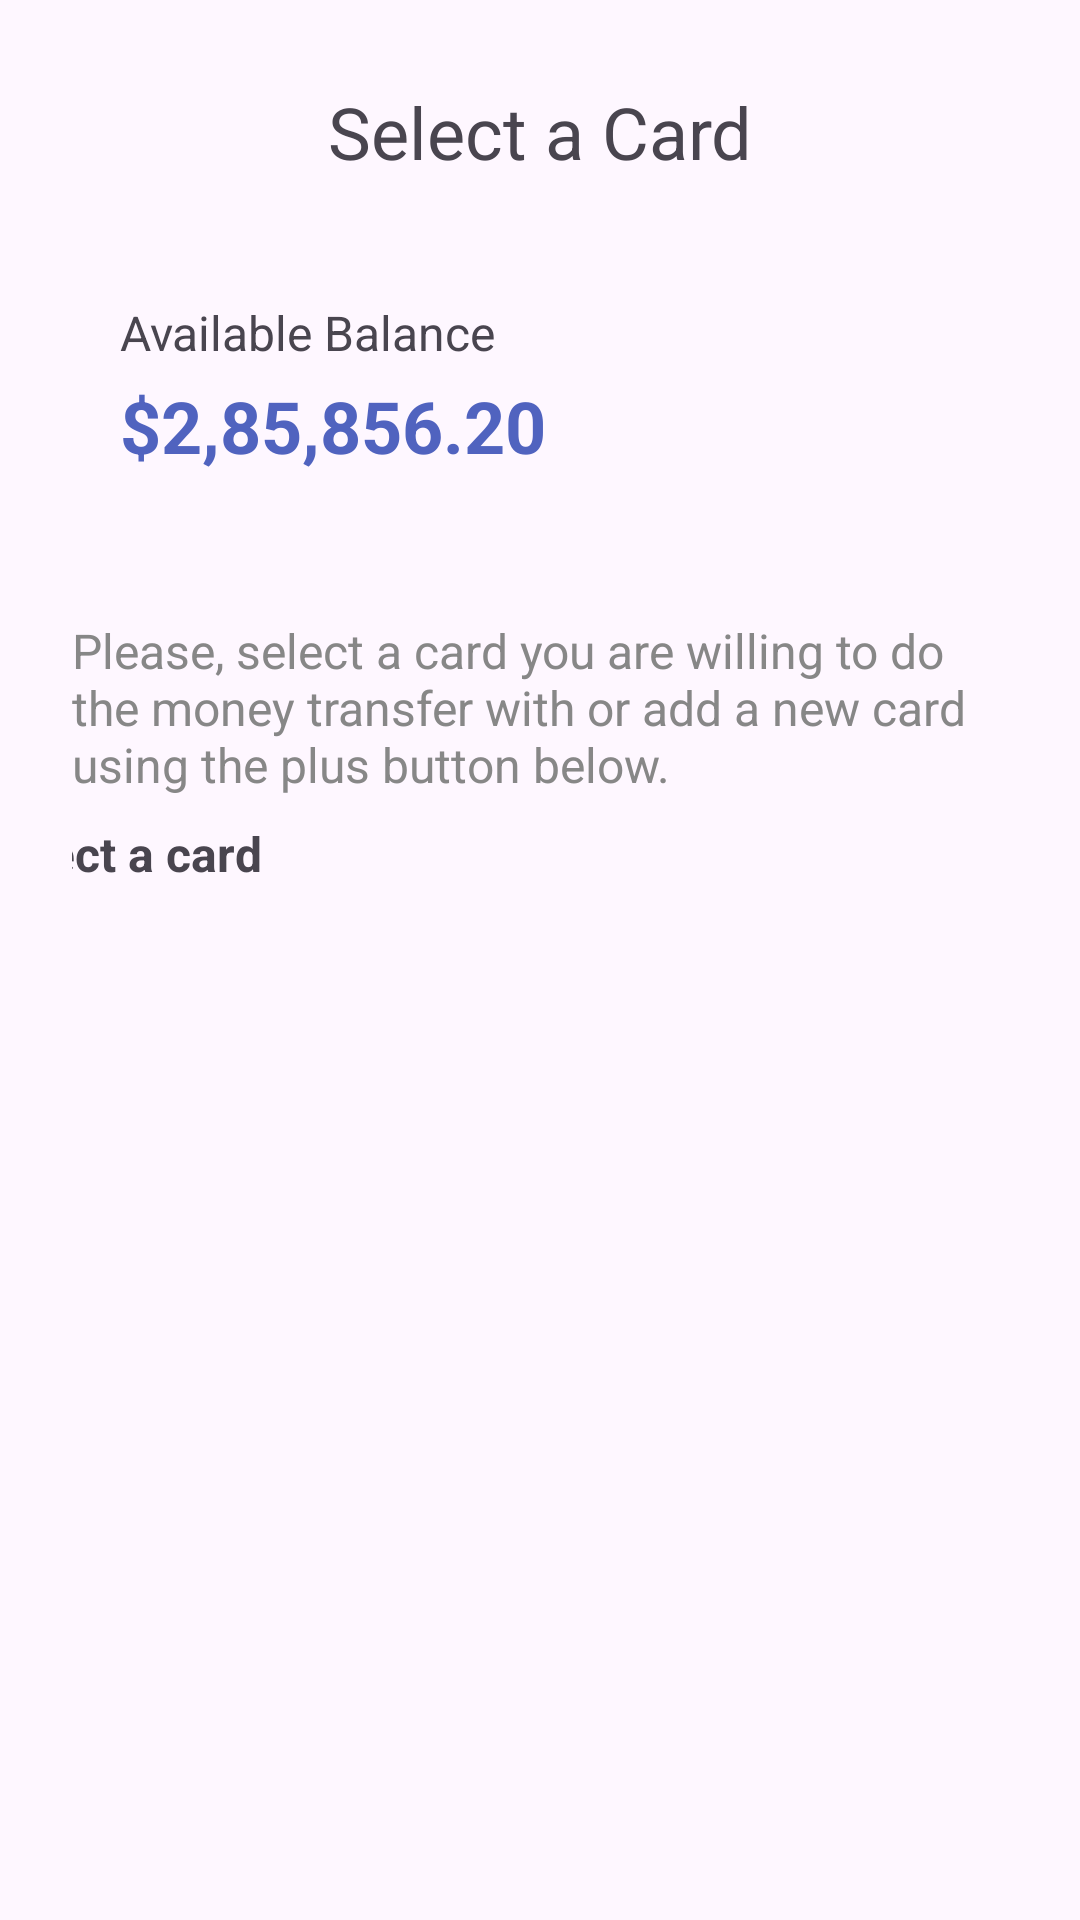

Here is an Android app screen rendered from its layout file. Give the layout XML and the strings, colors and styles it references.
<!-- AndroidManifest.xml: application theme Theme.TransferMe -->
<!-- res/layout/selected_card.xml -->
<?xml version="1.0" encoding="utf-8"?>
<LinearLayout xmlns:android="http://schemas.android.com/apk/res/android"
    android:layout_width="match_parent"
    android:layout_height="match_parent"
    android:orientation="vertical"
    android:padding="24dp">

    <RelativeLayout
        android:layout_width="match_parent"
        android:layout_height="wrap_content"
        android:orientation="horizontal"
        >
        <ImageButton
            android:id="@+id/naz"
            android:background="@drawable/strelanaz"
            android:layout_width="60dp"
            android:gravity="left"
            android:layout_height="40dp"/>
        <TextView
            android:layout_width="wrap_content"
            android:layout_height="wrap_content"
            android:text="Select a Card"
            android:gravity="right"
            android:layout_centerInParent="true"
            android:textSize="24sp"
            />
    </RelativeLayout>
    <LinearLayout
        android:layout_width="match_parent"
        android:layout_height="wrap_content"
        android:orientation="vertical"
        android:padding="16dp"
        android:layout_marginTop="20dp">

        <TextView
            android:layout_width="match_parent"
            android:layout_height="wrap_content"
            android:text="Available Balance"
            android:textSize="16sp"
            />

        <TextView
            android:id="@+id/balanceAmount"
            android:layout_width="match_parent"
            android:layout_height="wrap_content"
            android:text="$2,85,856.20"
            android:textSize="24sp"
            android:textColor="@color/blue"
            android:textStyle="bold"
            android:layout_marginTop="4dp"/>
    </LinearLayout>

    <TextView
        android:layout_width="match_parent"
        android:layout_height="wrap_content"
        android:text="Please, select a card you are willing to do the money transfer with or add a new card using the plus button below."
        android:textSize="16sp"
        android:textColor="@color/gray"
        android:layout_marginTop="32dp"
        android:layout_marginBottom="8dp"/>
    <LinearLayout
        android:layout_width="match_parent"
        android:layout_height="wrap_content"
        android:gravity="center"
        android:layout_marginBottom="20dp">
        <TextView
            android:layout_width="wrap_content"
            android:layout_height="wrap_content"
            android:text="Select a card"
            android:layout_gravity="center"
            android:gravity="center"
            android:textSize="16sp"
            android:textStyle="bold"
            />

        <ImageButton
            android:id="@+id/addcard"
            android:layout_width="10dp"
            android:layout_height="20dp"
            android:layout_weight="1"
            android:background="@color/white"
            android:gravity="center"
            android:layout_marginLeft="280dp"
            android:src="@drawable/plus" />
    </LinearLayout>

    <androidx.recyclerview.widget.RecyclerView
        android:id="@+id/MycardsRecyclerView"
        android:layout_width="match_parent"
        android:layout_height="match_parent"
        android:padding="16dp" />

    <include layout="@layout/menu" />
</LinearLayout>
<!-- res/layout/menu.xml (included above) -->
<?xml version="1.0" encoding="utf-8"?>
<LinearLayout
    xmlns:android="http://schemas.android.com/apk/res/android"
    android:layout_width="match_parent"
    android:layout_height="wrap_content"
    android:orientation="horizontal"
    android:layout_alignParentBottom="true"
    android:gravity="center_vertical"
    android:layout_margin="10dp"
    android:background="@drawable/m">

    <LinearLayout
        android:layout_width="0dp"
        android:layout_height="wrap_content"
        android:layout_weight="1"
        android:orientation="vertical"
        android:gravity="center">
        <ImageButton
            android:id="@+id/AnalyzesButtonMenu"
            android:layout_width="40dp"
            android:src="@drawable/home"
            android:background="@null"
            android:layout_height="40dp"
            />

    </LinearLayout>

    <LinearLayout
        android:layout_width="0dp"
        android:layout_height="wrap_content"
        android:layout_weight="1"
        android:orientation="vertical"
        android:gravity="center">
        <ImageButton
            android:id="@+id/RecordsButtonMenu"
            android:layout_width="50dp"
            android:src="@drawable/wallet"
            android:background="@null"
            android:layout_height="50dp"
            />

    </LinearLayout>


    <LinearLayout
        android:layout_width="0dp"
        android:layout_height="wrap_content"
        android:layout_weight="1"
        android:orientation="vertical"
        android:gravity="center">
        <ImageButton
            android:id="@+id/BasketButtonMenu"
            android:layout_width="50dp"
            android:src="@drawable/chart"
            android:background="@null"
            android:layout_height="50dp"
            />

    </LinearLayout>
    <LinearLayout
        android:layout_width="0dp"
        android:layout_height="wrap_content"
        android:layout_weight="1"
        android:orientation="vertical"
        android:gravity="center">
        <ImageButton
            android:id="@+id/ProfileButtonMenu"
            android:layout_width="40dp"
            android:src="@drawable/prof"
            android:background="@null"
            android:layout_height="40dp"
            />

    </LinearLayout>

</LinearLayout>
<!-- resources referenced by this layout -->
<resources>
  <color name="blue">#5063BF</color>
  <color name="gray">#878787</color>
  <color name="white">#FFFFFFFF</color>
  <!-- drawable chart: png bitmap (drawable, 475 bytes) -->
  <!-- drawable home: png bitmap (drawable, 684 bytes) -->
  <!-- drawable m (drawable) -->
  <?xml version="1.0" encoding="utf-8"?>
  <selector xmlns:android="http://schemas.android.com/apk/res/android">
      <item android:state_pressed="true">
          <shape android:shape="rectangle">
              <solid android:color="@color/white"/>
          </shape>
      </item>
      <item>
          <shape android:shape="rectangle">
              <solid android:color="@color/white"/>
              <corners android:radius="20dp"/>
          </shape>
      </item>
  </selector>
  <!-- drawable plus: png bitmap (drawable, 699 bytes) -->
  <!-- drawable prof: png bitmap (drawable, 835 bytes) -->
  <!-- drawable strelanaz (drawable) -->
  <?xml version="1.0" encoding="utf-8"?>
  <layer-list xmlns:android="http://schemas.android.com/apk/res/android">
          <item>
              <shape android:shape="rectangle">
                  <solid android:color="@color/blue"/>
                  <corners android:radius="20dp"/>
              </shape>
          </item>
          <item android:drawable="@drawable/arrow_to_top"
              android:gravity="center"
              android:right="20dp"
              android:left="20dp"/>
      </layer-list>
  <!-- drawable wallet: png bitmap (drawable, 459 bytes) -->
  <style name="Theme.TransferMe" parent="Base.Theme.TransferMe" />
  <style name="Base.Theme.TransferMe" parent="Theme.Material3.DayNight.NoActionBar">
          <item name="materialButtonStyle">@style/PinButton</item>
          
          
      </style>
  <style name="PinButton">
          <item name="android:layout_width">80dp</item>
          <item name="android:layout_height">80dp</item>
          <item name="android:layout_margin">8dp</item>
          <item name="android:gravity">center</item>
          <item name="android:background">@drawable/button_off</item>
          <item name="android:textSize">20sp</item>
      </style>
  <!-- drawable button_off (drawable) -->
  <?xml version="1.0" encoding="utf-8"?>
  <shape xmlns:android="http://schemas.android.com/apk/res/android">
      <solid android:color="@color/white"/>
      <corners android:radius="1000dp"/>
      <stroke android:width="1dp" android:color="@color/blue"/>
  </shape>
</resources>
